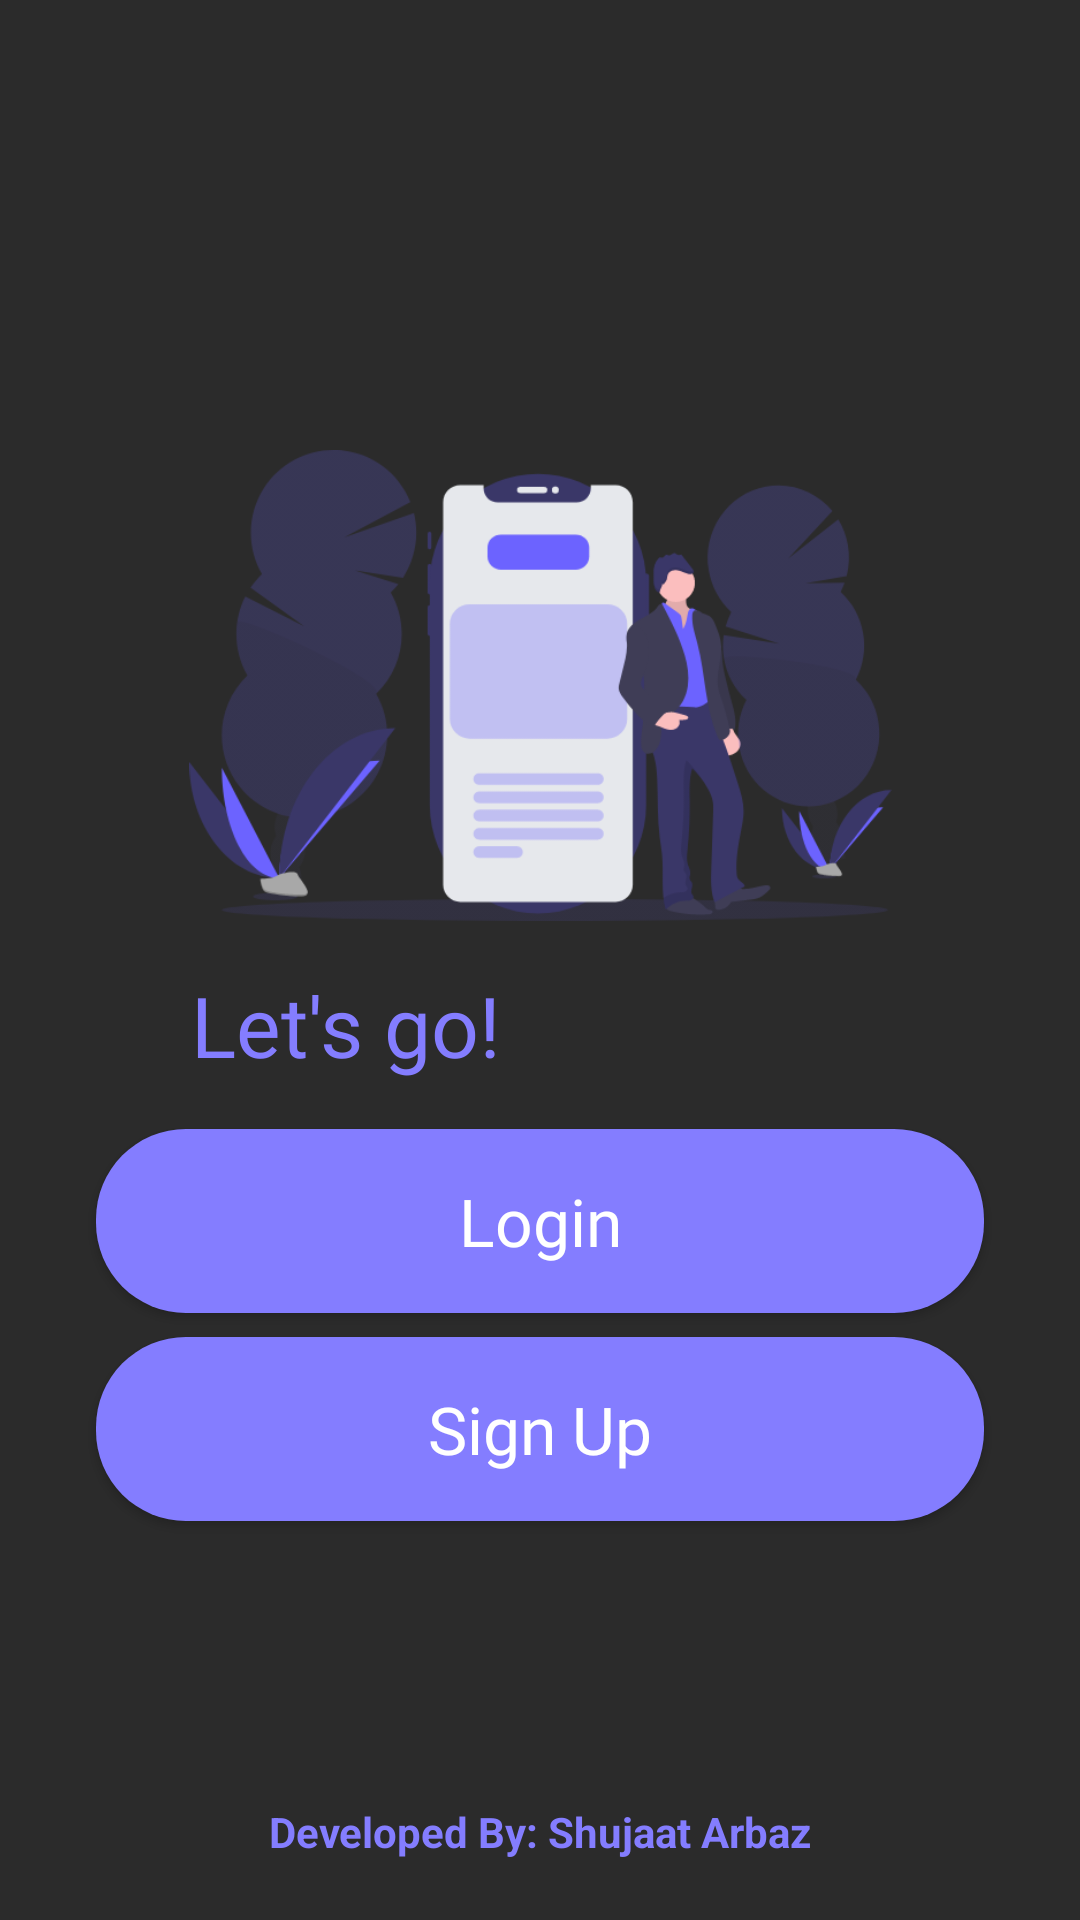

This screen was rendered from an Android layout file. Write that file and the resources it references.
<!-- AndroidManifest.xml: application theme AppTheme -->
<!-- res/layout/activity_main.xml -->
<?xml version="1.0" encoding="utf-8"?>
<androidx.constraintlayout.widget.ConstraintLayout xmlns:android="http://schemas.android.com/apk/res/android"
    xmlns:app="http://schemas.android.com/apk/res-auto"
    xmlns:tools="http://schemas.android.com/tools"
    android:layout_width="match_parent"
    android:layout_height="match_parent"
    android:background="@color/colorForBackground"
    tools:context=".MainActivity">

    <ImageView
        android:id="@+id/imageViewLogo"
        android:layout_width="263dp"
        android:layout_height="157dp"
        android:layout_marginTop="150dp"
        app:layout_constraintEnd_toEndOf="parent"
        app:layout_constraintStart_toStartOf="parent"
        app:layout_constraintTop_toTopOf="parent"
        app:srcCompat="@drawable/headerimage" />

    <TextView
        android:id="@+id/logoText"
        android:layout_width="wrap_content"
        android:layout_height="wrap_content"
        android:layout_marginStart="32dp"
        android:layout_marginTop="16dp"
        android:fontFamily="@font/baloo"
        android:shadowColor="@android:color/white"
        android:text="@string/let_s_go"
        android:textColor="@color/colorForText"
        android:textSize="28sp"
        app:layout_constraintEnd_toEndOf="parent"
        app:layout_constraintHorizontal_bias="0.141"
        app:layout_constraintStart_toStartOf="parent"
        app:layout_constraintTop_toBottomOf="@+id/imageViewLogo" />

    <Button
        android:id="@+id/BtnGoWithLogin"
        android:layout_width="0dp"
        android:layout_height="wrap_content"
        android:layout_marginStart="32dp"
        android:layout_marginTop="16dp"
        android:layout_marginEnd="32dp"
        android:background="@drawable/btnbg"
        android:fontFamily="@font/raleway_medium"
        android:padding="16dp"
        android:shadowColor="@android:color/white"
        android:text="@string/login"
        android:textAllCaps="false"
        android:textColor="@android:color/white"
        android:textSize="22sp"
        app:layout_constraintEnd_toEndOf="parent"
        app:layout_constraintStart_toStartOf="parent"
        app:layout_constraintTop_toBottomOf="@+id/logoText" />

    <Button
        android:id="@+id/BtnGoWithEmailPassword"
        android:layout_width="match_parent"
        android:layout_height="wrap_content"
        android:layout_marginStart="32dp"
        android:layout_marginTop="8dp"
        android:layout_marginEnd="32dp"
        android:background="@drawable/btnbg"
        android:fontFamily="@font/raleway_medium"
        android:padding="16dp"
        android:shadowColor="@android:color/white"
        android:text="@string/sign_up"
        android:textAllCaps="false"
        android:textColor="@android:color/white"
        android:textSize="22sp"
        app:layout_constraintEnd_toEndOf="parent"
        app:layout_constraintStart_toStartOf="parent"
        app:layout_constraintTop_toBottomOf="@+id/BtnGoWithLogin" />

    <TextView
        android:id="@+id/headerEmail"
        android:layout_width="wrap_content"
        android:layout_height="wrap_content"
        android:layout_marginBottom="8dp"
        android:text="@string/developer_by_shujaat_arbaz"
        android:textColor="@color/colorForText"
        android:textStyle="bold"
        android:shadowColor="@color/colorForBackground"
        app:layout_constraintBottom_toBottomOf="parent"
        app:layout_constraintEnd_toEndOf="parent"
        app:layout_constraintStart_toStartOf="parent"
        app:layout_constraintTop_toBottomOf="@+id/BtnGoWithEmailPassword"
        app:layout_constraintVertical_bias="0.887" />

</androidx.constraintlayout.widget.ConstraintLayout>
<!-- resources referenced by this layout -->
<resources>
  <color name="colorForBackground">#2B2B2B</color>
  <color name="colorForText">#847DFF</color>
  <!-- drawable btnbg (drawable) -->
  <?xml version="1.0" encoding="utf-8"?>
  <shape xmlns:android="http://schemas.android.com/apk/res/android">
  
      <corners android:radius="30dp"/>
      <solid android:color="@color/colorForText"/>
  </shape>
  <!-- drawable headerimage: png bitmap (drawable-hdpi, 23934 bytes) -->
  <string name="developer_by_shujaat_arbaz">Developed By: Shujaat Arbaz</string>
  <string name="let_s_go">Let\'s go!</string>
  <string name="login">Login</string>
  <string name="sign_up">Sign Up</string>
  <style name="AppTheme" parent="Theme.AppCompat.Light.NoActionBar">
          
          <item name="colorPrimary">@color/colorPrimary</item>
          <item name="colorPrimaryDark">@color/colorPrimaryDark</item>
          <item name="colorAccent">@color/colorAccent</item>
      </style>
  <color name="colorPrimary">#6200EE</color>
  <color name="colorPrimaryDark">#3700B3</color>
  <color name="colorAccent">#03DAC5</color>
</resources>
